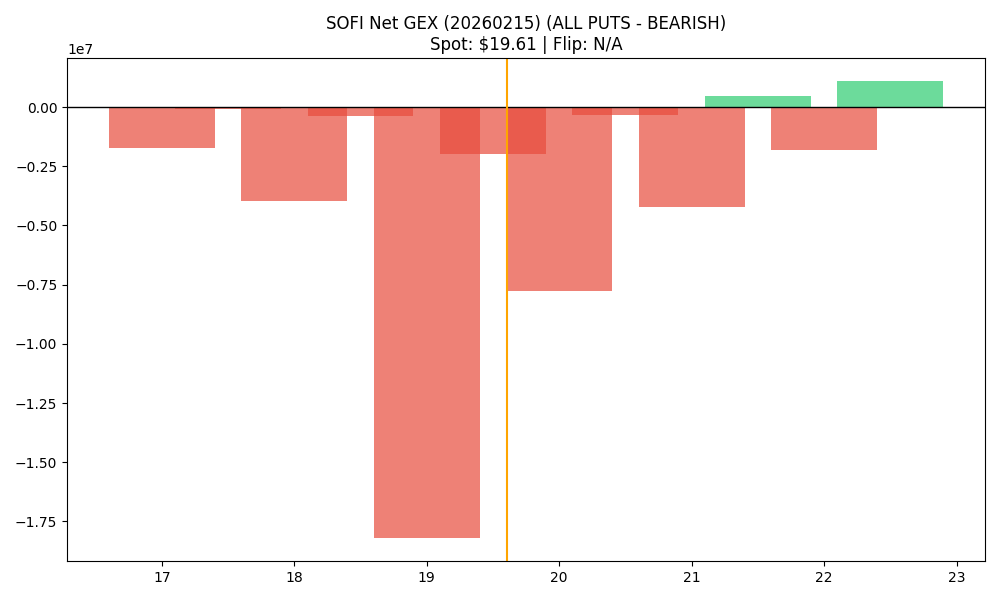

Values plotted in this chart, from the file beside it:
strike, call_gex, put_gex, call_dex, put_dex, net_greek_delta, net_gex
17.0, 994034, 2707278, 9694367, -5259194, 0.1008, -1713244
17.5, 3035, 91846, 21616, -138203, -0.1443, -88811
18.0, 1404073, 5389260, 7937968, -15691644, -0.1237, -3985187
18.5, 15237, 373428, 62932, -677308, -0.2783, -358191
19.0, 1493832, 19708420, 4988924, -44887718, -0.3422, -18214588
19.5, 56804, 2024881, 127338, -5223823, -0.4888, -1968077
20.0, 6416640, 14182537, 18736746, -51469014, -0.2476, -7765897
20.5, 460012, 776629, 765673, -3223497, -0.3348, -316617
21.0, 4973387, 9201928, 10586282, -49642120, -0.3727, -4228542
21.5, 623145, 150388, 797708, -979889, -0.0286, 472757
22.0, 5179625, 7008921, 11648472, -57138188, -0.3529, -1829295
22.5, 1148414, 49483, 1430349, -533072, 0.05831, 1098931
